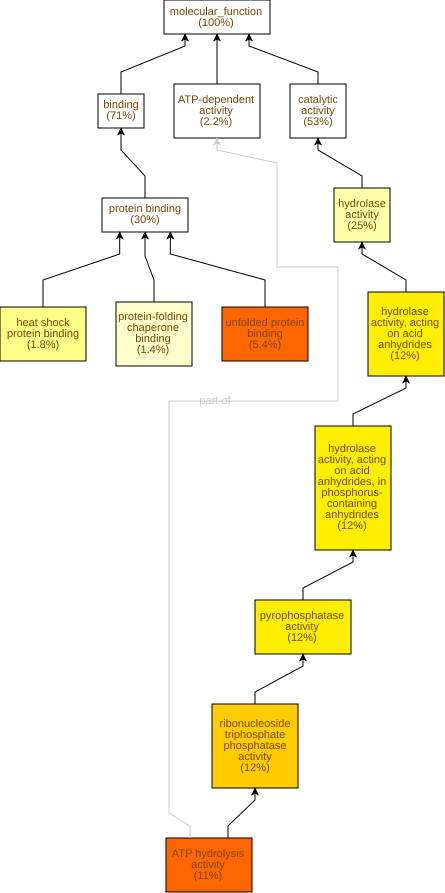

The file beside this chart, header and first rows:
GO Term	Study #	Study Freq.	Pop. Freq.	p-value	q-value	name	gene products
GO:0051082	15	5.4%	0.36%	3.33E-14	9.63E-12	unfolded protein binding	Cc02g13840,Cc10g11150,Cc04g05660,Cc10g15…
GO:0016887	30	11%	2.0%	5.04E-14	9.63E-12	ATP hydrolysis activity	Cc03g03680,Cc10g11150,Cc03g07040,Cc04g05…
GO:0017111	33	12%	3.2%	5.38E-11	5.18E-9	ribonucleoside triphosphate phosphatase …	Cc03g03680,Cc10g11150,Cc03g07040,Cc04g05…
GO:0016462	33	12%	3.3%	2.26E-10	1.63E-8	pyrophosphatase activity	Cc03g03680,Cc10g11150,Cc03g07040,Cc04g05…
GO:0016818	33	12%	3.4%	3.82E-10	2.21E-8	hydrolase activity, acting on acid anhyd…	Cc03g03680,Cc10g11150,Cc03g07040,Cc04g05…
GO:0016817	33	12%	3.4%	4.23E-10	2.21E-8	hydrolase activity, acting on acid anhyd…	Cc03g03680,Cc10g11150,Cc03g07040,Cc04g05…
GO:0031072	5	1.8%	0.07%	5.52E-7	2.28E-5	heat shock protein binding	Cc06g23520,Cc10g15410,Cc06g15710,Cc02g27…
GO:0016787	69	25%	15%	2.27E-5	8.19E-4	hydrolase activity	Cc06g15280,Cc09g05270,Cc09g06240,Cc04g05…
GO:0051087	4	1.4%	0.1%	1.47E-4	4.71E-3	protein-folding chaperone binding	Cc05g14280,Cc06g23520,Cc06g15710,Cc02g38…
GO:0060590	3	1.1%	0.05%	3.52E-4	0.0102	ATPase regulator activity	Cc05g14280,Cc06g23520,Cc06g15710
GO:0051879	2	0.72%	0.01%	3.59E-4	0.0102	Hsp90 protein binding	Cc06g23520,Cc06g15710
GO:0010277	2	0.72%	0.03%	2.1E-3	0.0505	chlorophyllide a oxygenase activity	Cc08g06700,Cc01g10220
GO:0008420	2	0.72%	0.03%	3.45E-3	0.0768	RNA polymerase II CTD heptapeptide repea…	Cc11g15170,Cc02g13040
GO:0016703	2	0.72%	0.03%	3.45E-3	0.0768	oxidoreductase activity, acting on singl…	Cc08g06700,Cc01g10220
GO:0005515	84	30%	23%	4.72E-3	0.0909	protein binding	Cc01g17840,Cc10g15410,Cc02g18500,Cc03g07…
GO:0140994	2	0.72%	0.04%	5.11E-3	0.0924	RNA polymerase II CTD heptapeptide repea…	Cc11g15170,Cc02g13040
GO:0001671	2	0.72%	0.04%	5.11E-3	0.0924	ATPase activator activity	Cc06g23520,Cc06g15710
GO:0003905	2	0.72%	0.04%	5.11E-3	0.0924	alkylbase DNA N-glycosylase activity	Cc04g05090,Cc06g15700
GO:0005488	198	71%	64%	6.42E-3	0.0976	binding	Cc01g17840,Cc07g04190,Cc07g12820,Cc05g07…
GO:0016799	2	0.72%	0.06%	0.0118	0.171	hydrolase activity, hydrolyzing N-glycos…	Cc04g05090,Cc06g15700
GO:0019104	2	0.72%	0.06%	0.0118	0.171	DNA N-glycosylase activity	Cc04g05090,Cc06g15700
GO:0008519	2	0.72%	0.08%	0.0176	0.231	ammonium channel activity	Cc06g01000,Cc06g01010
GO:0008312	2	0.72%	0.08%	0.0176	0.231	7S RNA binding	Cc09g07950,Cc08g10520
GO:0003755	4	1.4%	0.36%	0.0179	0.231	peptidyl-prolyl cis-trans isomerase acti…	Cc01g16410,Cc02g21010,Cc02g18500,Cc03g09…
GO:0015927	1	0.36%	0.01%	0.019	0.231	trehalase activity	Cc08g16500
GO:0004198	1	0.36%	0.01%	0.019	0.231	calcium-dependent cysteine-type endopept…	Cc01g00070
GO:0050242	1	0.36%	0.01%	0.019	0.231	pyruvate, phosphate dikinase activity	Cc03g02730
GO:0051723	1	0.36%	0.01%	0.019	0.231	protein methylesterase activity	Cc10g08780
GO:0016781	1	0.36%	0.01%	0.019	0.231	phosphotransferase activity, paired acce…	Cc03g02730
GO:0004555	1	0.36%	0.01%	0.019	0.231	alpha,alpha-trehalase activity	Cc08g16500
GO:0016859	4	1.4%	0.37%	0.0191	0.231	cis-trans isomerase activity	Cc01g16410,Cc02g21010,Cc02g18500,Cc03g09…
GO:0008234	5	1.8%	0.57%	0.0207	0.231	cysteine-type peptidase activity	Cc05g10140,Cc05g12790,Cc01g00070,Cc10g02…
GO:0003723	13	4.7%	2.5%	0.0232	0.231	RNA binding	Cc09g07950,Cc08g10520,Cc02g11340,Cc03g00…
GO:0005524	51	18%	14%	0.0269	0.231	ATP binding	Cc03g07260,Cc04g05250,Cc03g02730,Cc06g12…
GO:0003676	45	16%	12%	0.0334	0.275	nucleic acid binding	Cc07g14540,Cc08g12210,Cc09g07950,Cc08g10…
GO:0004843	3	1.1%	0.26%	0.035	0.281	cysteine-type deubiquitinase activity	Cc05g10140,Cc05g12790,Cc06g20580
GO:0000774	1	0.36%	0.01%	0.0376	0.294	adenyl-nucleotide exchange factor activi…	Cc05g14280
GO:0003865	1	0.36%	0.01%	0.0376	0.294	3-oxo-5-alpha-steroid 4-dehydrogenase ac…	Cc02g16850
GO:0016653	1	0.36%	0.01%	0.0376	0.294	oxidoreductase activity, acting on NAD(P…	Cc10g15930
GO:0009882	1	0.36%	0.01%	0.0376	0.294	blue light photoreceptor activity	Cc10g07160
GO:0003958	1	0.36%	0.01%	0.0376	0.294	NADPH-hemoprotein reductase activity	Cc10g15930
GO:0017070	1	0.36%	0.01%	0.0376	0.294	U6 snRNA binding	Cc01g01870
GO:0019107	1	0.36%	0.01%	0.0376	0.294	myristoyltransferase activity	Cc10g09530
GO:0004379	1	0.36%	0.01%	0.0376	0.294	glycylpeptide N-tetradecanoyltransferase…	Cc10g09530
GO:0008253	1	0.36%	0.01%	0.0376	0.294	5'-nucleotidase activity	Cc02g09290
GO:0052890	1	0.36%	0.01%	0.0376	0.294	oxidoreductase activity, acting on the C…	Cc01g11420
GO:1990610	1	0.36%	0.01%	0.0376	0.294	acetolactate synthase regulator activity	Cc09g04290
GO:0045550	1	0.36%	0.01%	0.0376	0.294	geranylgeranyl reductase activity	Cc02g30160
GO:0033765	1	0.36%	0.01%	0.0376	0.294	steroid dehydrogenase activity, acting o…	Cc02g16850
GO:0030623	1	0.36%	0.01%	0.0376	0.294	U5 snRNA binding	Cc01g01870
GO:0003995	1	0.36%	0.01%	0.0376	0.294	acyl-CoA dehydrogenase activity	Cc01g11420
GO:0031267	2	0.72%	0.12%	0.0449	0.294	small GTPase binding	Cc02g01310,Cc02g00350
GO:0051020	2	0.72%	0.12%	0.0449	0.294	GTPase binding	Cc02g01310,Cc02g00350
GO:0101005	3	1.1%	0.29%	0.0451	0.294	deubiquitinase activity	Cc05g10140,Cc05g12790,Cc06g20580
GO:0019783	3	1.1%	0.29%	0.0451	0.294	ubiquitin-like protein peptidase activit…	Cc05g10140,Cc05g12790,Cc06g20580
GO:0035639	54	19%	16%	0.0493	0.294	purine ribonucleoside triphosphate bindi…	Cc03g07260,Cc04g05250,Cc03g02730,Cc06g12…
GO:0005049	1	0.36%	0.02%	0.0558	0.294	nuclear export signal receptor activity	Cc02g00350
GO:0008199	1	0.36%	0.02%	0.0558	0.294	ferric iron binding	Cc06g00890
GO:0017069	1	0.36%	0.02%	0.0558	0.294	snRNA binding	Cc01g01870
GO:0036374	1	0.36%	0.02%	0.0558	0.294	glutathione hydrolase activity	Cc06g13500
... 229 more rows
